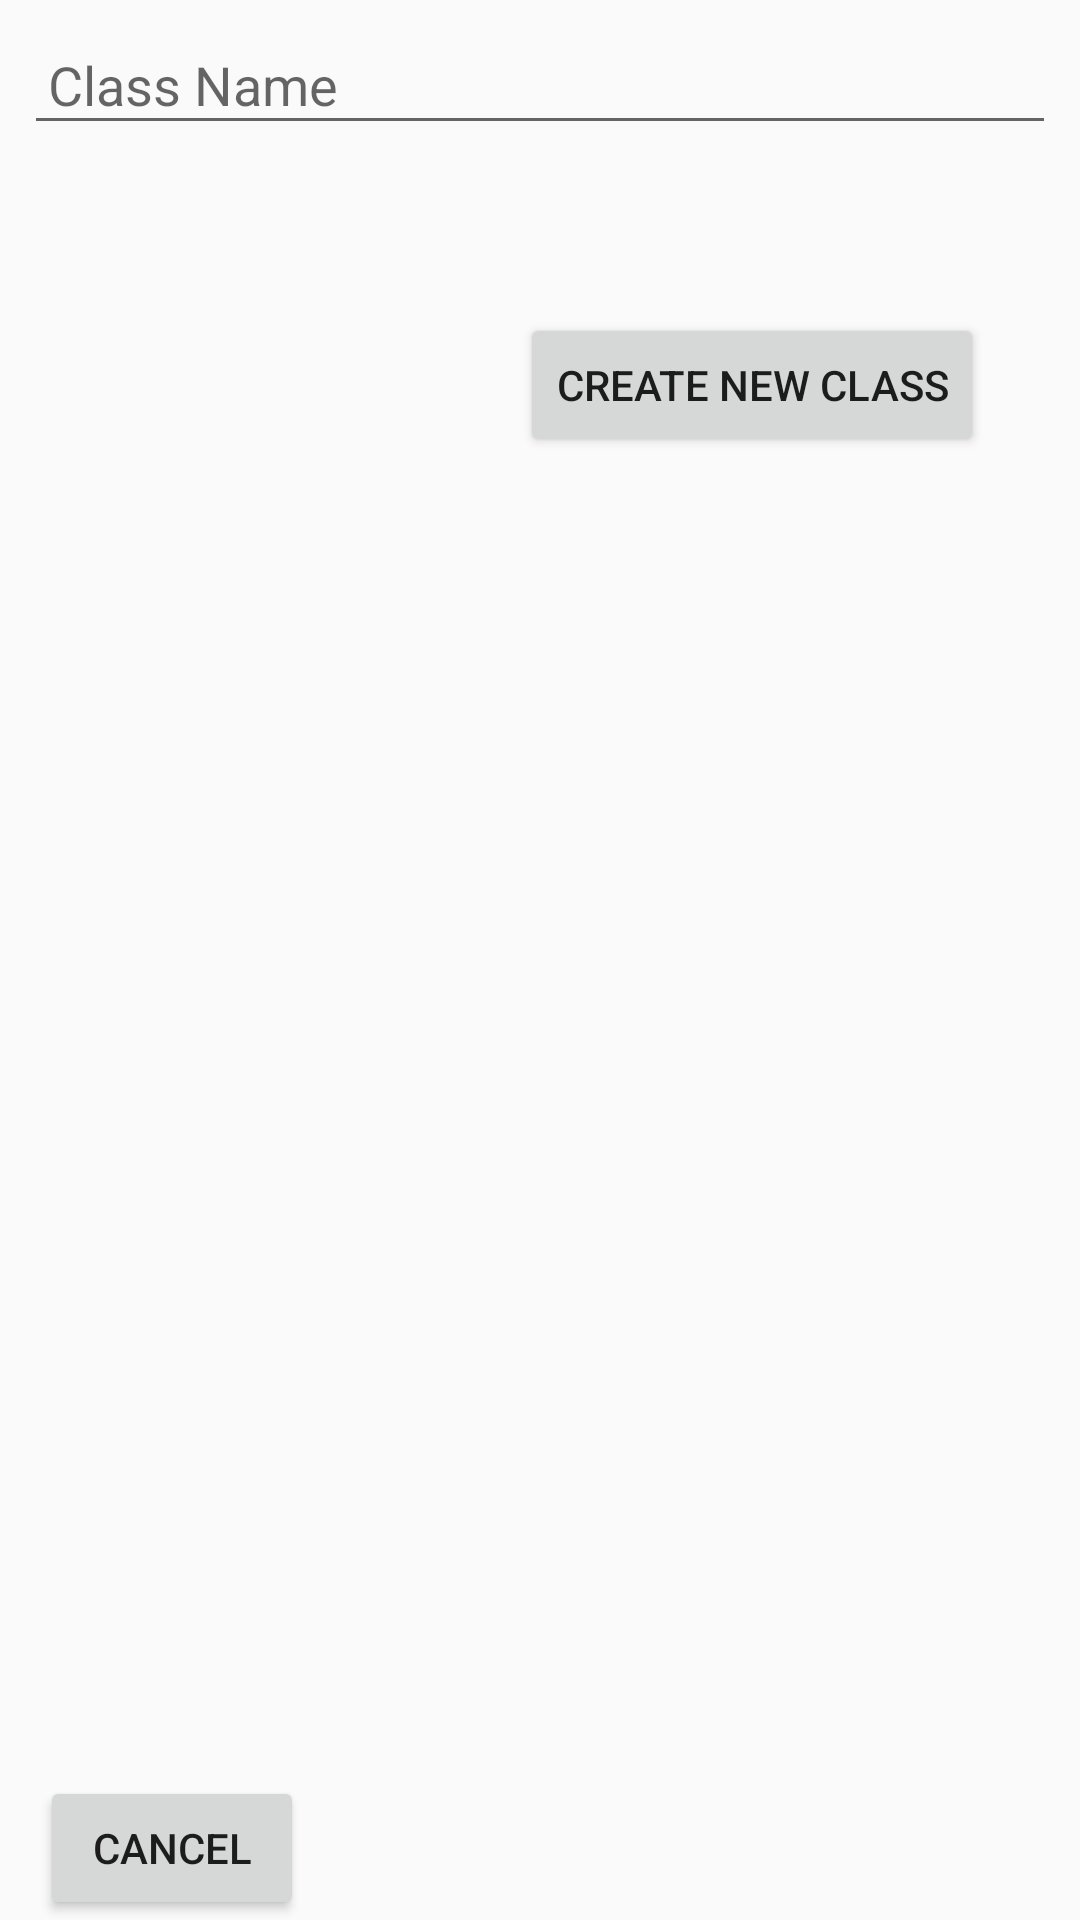

This screen was rendered from an Android layout file. Write that file and the resources it references.
<!-- AndroidManifest.xml: application theme Theme.AppCompat.Light -->
<!-- res/layout/dialog_register_class.xml -->
<?xml version="1.0" encoding="utf-8"?>
<android.support.constraint.ConstraintLayout xmlns:android="http://schemas.android.com/apk/res/android"
    xmlns:tools="http://schemas.android.com/tools"
    android:layout_width="match_parent"
    android:layout_height="wrap_content"
    xmlns:app="http://schemas.android.com/apk/res-auto">
    <EditText
        android:id="@+id/class_name"
        android:layout_width="match_parent"
        android:layout_height="wrap_content"
        android:layout_margin="8dp"
        android:layout_marginStart="8dp"
        android:layout_marginTop="8dp"
        android:layout_marginEnd="8dp"
        android:ems="10"
        android:hint="@string/class_name"
        android:inputType="textPersonName"
        android:padding="8dp"
        app:layout_constraintEnd_toEndOf="parent"
        app:layout_constraintStart_toStartOf="parent"
        app:layout_constraintTop_toTopOf="parent" />

    <Button
        android:id="@+id/register"
        android:layout_width="wrap_content"
        android:layout_height="wrap_content"
        android:layout_marginTop="56dp"
        android:layout_marginEnd="32dp"
        android:text="@string/create_new_class"
        app:layout_constraintEnd_toEndOf="parent"
        app:layout_constraintTop_toBottomOf="@+id/class_name" />

    <Button
        android:id="@+id/cancel_button"
        android:layout_width="wrap_content"
        android:layout_height="wrap_content"
        android:layout_marginEnd="72dp"
        android:text="@string/cancel"
        app:layout_constraintBottom_toBottomOf="parent"
        app:layout_constraintEnd_toStartOf="@+id/register" />

</android.support.constraint.ConstraintLayout>
<!-- resources referenced by this layout -->
<resources>
  <string name="cancel">Cancel</string>
  <string name="class_name">Class Name</string>
  <string name="create_new_class">Create New Class</string>
</resources>
